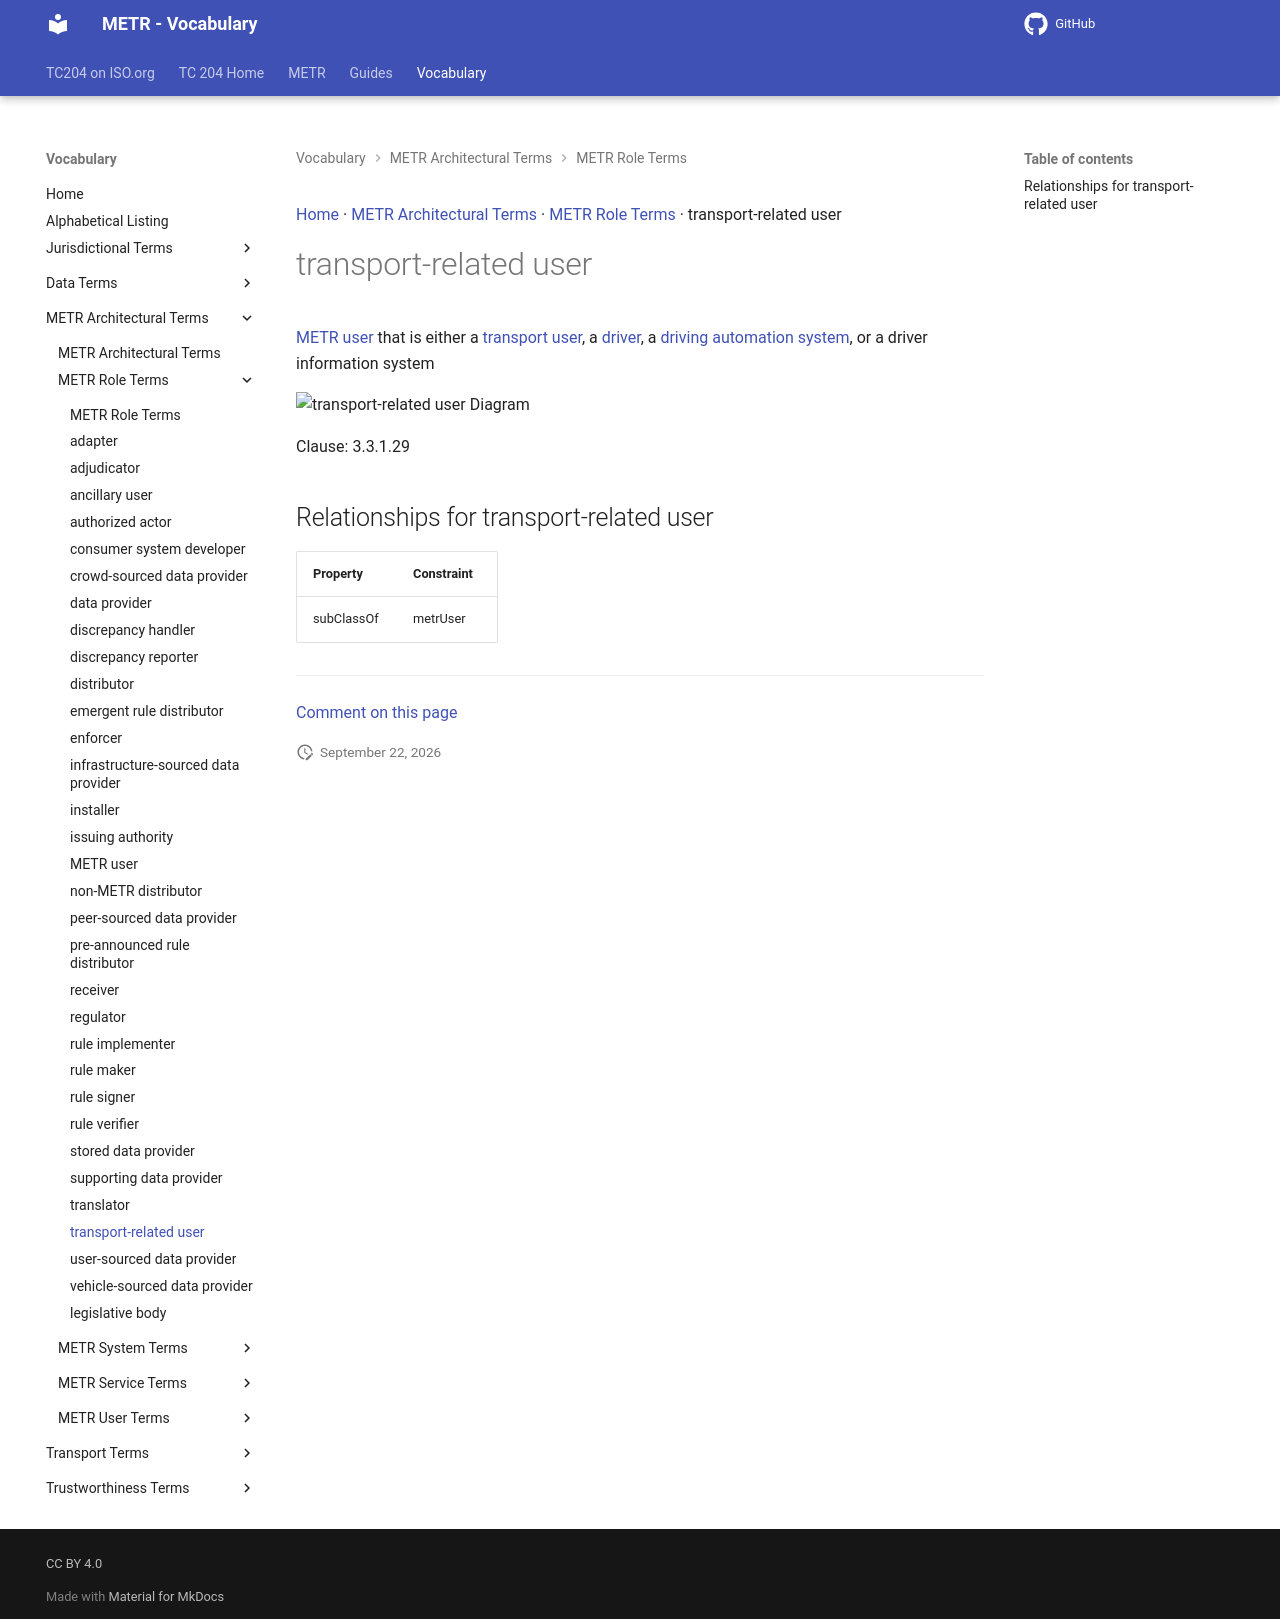

repository: ISO-TC204/iso24315-vocab · page: v1.1.0-alpha.1/terms/transport-related user/index.html · generator: mkdocs

[Home](../index.md) · [METR Architectural Terms](groups/METR Architectural Terms.md) · [METR Role Terms](patterns/METR Role Terms.md) · transport-related user

# transport-related user

[METR user](METR user.md) that is either a [transport user](https://isotc204.org/iso14812/terms/transport user/), a [driver](https://isotc204.org/iso14812/terms/driver/), a [driving automation system](https://isotc204.org/iso14812/terms/driving automation system/), or a driver information system

<object type="image/svg+xml" data="../../diagrams/transport-related user.dot.svg">
    <img alt="transport-related user Diagram" src="../../diagrams/transport-related user.dot.png" /> <!-- Fallback for non-SVG browsers -->
</object>

Clause: 3.3.1.29

## Relationships for transport-related user

| Property | Constraint |
| --- | --- |
| subClassOf | metrUser |


---

[Comment on this page](https://github.com/ISO-TC204/iso24315-vocab/issues/new?template=page-feedback.yml&title=%5BPage+feedback%5D+transport-related+user&page-title=transport-related+user&page-path=terms%2Ftransport-related+user.md)
